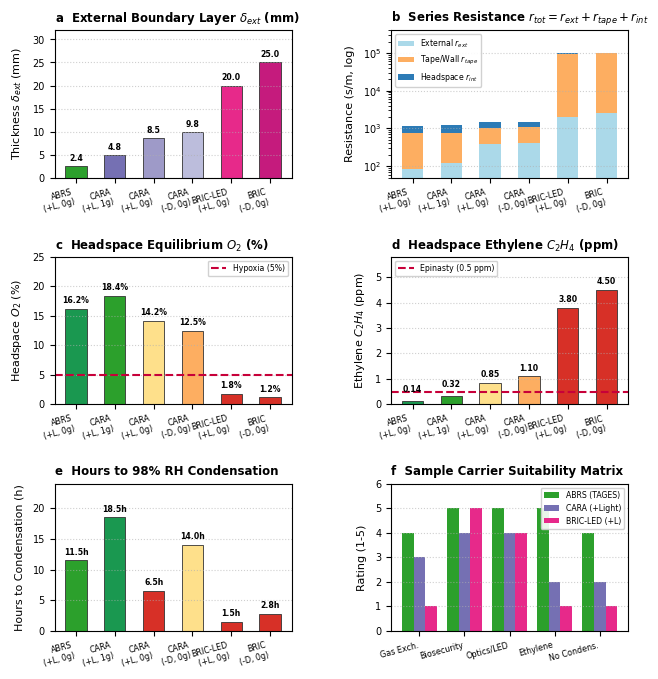

Reproduce this figure in Python. (Note: this script raises an exception after producing the figure.)
#!/usr/bin/env python3
import os
os.environ['MPLCONFIGDIR'] = '/tmp/mpl_config'
import matplotlib.pyplot as plt
import numpy as np
from pathlib import Path

plt.rcParams['font.sans-serif'] = 'Helvetica'
plt.rcParams['font.family'] = 'sans-serif'
plt.rcParams['font.size'] = 7.5
plt.rcParams['axes.labelsize'] = 8
plt.rcParams['axes.titlesize'] = 8.5
plt.rcParams['xtick.labelsize'] = 7
plt.rcParams['ytick.labelsize'] = 7
plt.rcParams['legend.fontsize'] = 5.6

fig, axs = plt.subplots(3, 2, figsize=(7.4, 7.8), dpi=300)
plt.subplots_adjust(hspace=0.54, wspace=0.42)

carriers = ['ABRS\n(+L, 0g)', 'CARA\n(+L, 1g)', 'CARA\n(+L, 0g)', 'CARA\n(-D, 0g)', 'BRIC-LED\n(+L, 0g)', 'BRIC\n(-D, 0g)']
x = np.arange(len(carriers))
c_bars = ['#2ca02c', '#7570b3', '#9e9ac8', '#bcbddc', '#e7298a', '#c51b7d']

# Panel a: External Boundary Layer Thickness
ax = axs[0, 0]
ax.set_title('a  External Boundary Layer $\delta_{ext}$ (mm)', loc='left', fontweight='bold')
delta = [2.4, 4.8, 8.5, 9.8, 20.0, 25.0]
bars_a = ax.bar(x, delta, color=c_bars, edgecolor='#333333', linewidth=0.6, width=0.55)
ax.set_xticks(x)
ax.set_xticklabels(carriers, rotation=15, ha='right', fontsize=5.8)
ax.set_ylabel('Thickness $\delta_{ext}$ (mm)', labelpad=6)
ax.set_ylim(0, 32)
ax.grid(axis='y', linestyle=':', alpha=0.6)
for b, val in zip(bars_a, delta):
    ax.text(b.get_x() + b.get_width()/2, val + 0.8, f'{val:.1f}', ha='center', va='bottom', fontsize=5.6, fontweight='bold')

# Panel b: Three-Tier Series Resistance Breakdown
ax = axs[0, 1]
ax.set_title('b  Series Resistance $r_{tot} = r_{ext} + r_{tape} + r_{int}$', loc='left', fontweight='bold')
r_ext = np.array([85, 120, 380, 420, 2000, 2500])
r_tape = np.array([650, 650, 650, 650, 95000, 95000])
r_int = np.array([450, 450, 450, 450, 4000, 4500])
ax.bar(x, r_ext, width=0.55, label='External $r_{ext}$', color='#abd9e9')
ax.bar(x, r_tape, width=0.55, bottom=r_ext, label='Tape/Wall $r_{tape}$', color='#fdae61')
ax.bar(x, r_int, width=0.55, bottom=r_ext+r_tape, label='Headspace $r_{int}$', color='#2c7bb6')
ax.set_yscale('log')
ax.set_ylim(50, 4e5)
ax.set_xticks(x)
ax.set_xticklabels(carriers, rotation=15, ha='right', fontsize=5.8)
ax.set_ylabel('Resistance (s/m, log)', labelpad=6)
ax.legend(loc='upper left', framealpha=0.9)
ax.grid(axis='y', linestyle=':', alpha=0.6)

# Panel c: Headspace Oxygen Concentration
ax = axs[1, 0]
ax.set_title('c  Headspace Equilibrium $O_2$ (%)', loc='left', fontweight='bold')
o2 = [16.2, 18.4, 14.2, 12.5, 1.8, 1.2]
c_o2 = ['#1a9850', '#2ca02c', '#fee08b', '#fdae61', '#d73027', '#d73027']
bars_c = ax.bar(x, o2, color=c_o2, edgecolor='#333333', linewidth=0.6, width=0.55)
ax.axhline(5.0, color='#c70039', linestyle='--', label='Hypoxia (5%)')
ax.set_xticks(x)
ax.set_xticklabels(carriers, rotation=15, ha='right', fontsize=5.8)
ax.set_ylabel('Headspace $O_2$ (%)', labelpad=6)
ax.set_ylim(0, 25)
ax.grid(axis='y', linestyle=':', alpha=0.6)
ax.legend(loc='upper right', framealpha=0.9)
for b, val in zip(bars_c, o2):
    ax.text(b.get_x() + b.get_width()/2, val + 0.6, f'{val:.1f}%', ha='center', va='bottom', fontsize=5.6, fontweight='bold')

# Panel d: Ethylene Accumulation
ax = axs[1, 1]
ax.set_title('d  Headspace Ethylene $C_2H_4$ (ppm)', loc='left', fontweight='bold')
eth = [0.14, 0.32, 0.85, 1.10, 3.80, 4.50]
c_eth = ['#1a9850', '#2ca02c', '#fee08b', '#fdae61', '#d73027', '#d73027']
bars_d = ax.bar(x, eth, color=c_eth, edgecolor='#333333', linewidth=0.6, width=0.55)
ax.axhline(0.50, color='#c70039', linestyle='--', label='Epinasty (0.5 ppm)')
ax.set_xticks(x)
ax.set_xticklabels(carriers, rotation=15, ha='right', fontsize=5.8)
ax.set_ylabel('Ethylene $C_2H_4$ (ppm)', labelpad=6)
ax.set_ylim(0, 5.8)
ax.grid(axis='y', linestyle=':', alpha=0.6)
ax.legend(loc='upper left', framealpha=0.9)
for b, val in zip(bars_d, eth):
    y_pos = val + 0.15 if val > 0.4 else val + 0.28
    ax.text(b.get_x() + b.get_width()/2, y_pos, f'{val:.2f}', ha='center', va='bottom', fontsize=5.6, fontweight='bold')

# Panel e: Hours to 98% RH Droplet Condensation
ax = axs[2, 0]
ax.set_title('e  Hours to 98% RH Condensation', loc='left', fontweight='bold')
cond = [11.5, 18.5, 6.5, 14.0, 1.5, 2.8]
c_cond = ['#2ca02c', '#1a9850', '#d73027', '#fee08b', '#d73027', '#d73027']
bars_e = ax.bar(x, cond, color=c_cond, edgecolor='#333333', linewidth=0.6, width=0.55)
ax.set_xticks(x)
ax.set_xticklabels(carriers, rotation=15, ha='right', fontsize=5.8)
ax.set_ylabel('Hours to Condensation (h)', labelpad=6)
ax.set_ylim(0, 24)
ax.grid(axis='y', linestyle=':', alpha=0.6)
for b, val in zip(bars_e, cond):
    ax.text(b.get_x() + b.get_width()/2, val + 0.6, f'{val:.1f}h', ha='center', va='bottom', fontsize=5.6, fontweight='bold')

# Panel f: Suitability Space Matrix
ax = axs[2, 1]
ax.set_title('f  Sample Carrier Suitability Matrix', loc='left', fontweight='bold')
categories = ['Gas Exch.', 'Biosecurity', 'Optics/LED', 'Ethylene', 'No Condens.']
scores_abrs = [4, 5, 5, 5, 4]
scores_cara_light = [3, 4, 4, 2, 2]
scores_bric_led = [1, 5, 4, 1, 1]
xx = np.arange(len(categories))
w = 0.26
ax.bar(xx - w, scores_abrs, width=w, color='#2ca02c', label='ABRS (TAGES)')
ax.bar(xx, scores_cara_light, width=w, color='#7570b3', label='CARA (+Light)')
ax.bar(xx + w, scores_bric_led, width=w, color='#e7298a', label='BRIC-LED (+L)')
ax.set_xticks(xx)
ax.set_xticklabels(categories, rotation=15, ha='right', fontsize=5.8)
ax.set_ylabel('Rating (1-5)', labelpad=6)
ax.set_ylim(0, 6)
ax.grid(axis='y', linestyle=':', alpha=0.6)
ax.legend(loc='upper right', framealpha=0.9)

out_dir = Path(__file__).resolve().parent / 'output'
plt.savefig(out_dir / 'Fig10_cara_bric_dishes.pdf', bbox_inches='tight')
plt.savefig(out_dir / 'Fig10_cara_bric_dishes.png', bbox_inches='tight', dpi=300)
plt.close()
print("Fig10 regenerated with ABRS / TAGES integration.")
